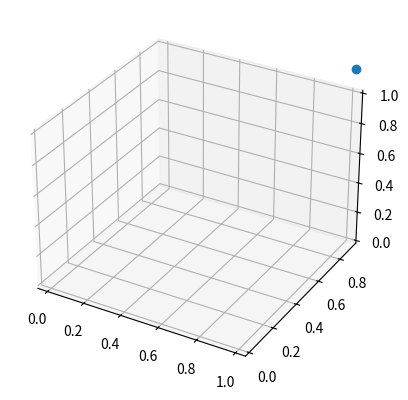

This chart was generated by the following Python code:
import numpy as np
import matplotlib.pyplot as plt
from matplotlib.animation import FuncAnimation
from math import sqrt
from mpl_toolkits.mplot3d import Axes3D


SEED = 0
G = 1e-5


rng = np.random.default_rng(SEED)


class Points:
    def __init__(self, n):
        self.n = n
        self.points = rng.random((n, 3))
        self.velocities = rng.random((n, 3))
        self.masses = rng.random((n,))

        self.fig = plt.figure()
        self.ax = self.fig.add_subplot(111, projection="3d")
        self.graph, = self.ax.plot(self.points[:,0], self.points[:,1], self.points[:,2], linestyle="", marker="o")

        print("Starting points:")
        for i in range(self.n):
            print(self.points[i])

    def update(self, *args):
        for i in range(self.n):
            acc = np.zeros((3,))
            for j in range(self.n):
                if i == j:
                    continue
                dist = sqrt(np.sum((self.points[j] - self.points[i])**2))
                apart = G * self.masses[j] / dist**3
                acc += (self.points[j]-self.points[i]) * apart

            self.points[i] += self.velocities[i]
            self.velocities[i] += acc

        self.graph.set_data(self.points[:,0], self.points[:,1])
        self.graph.set_3d_properties(self.points[:,2])
        return self.graph,

points = Points(20)
animation = FuncAnimation(points.fig, points.update, interval=2000, blit=True)
# points.fig.show()
plt.show()
